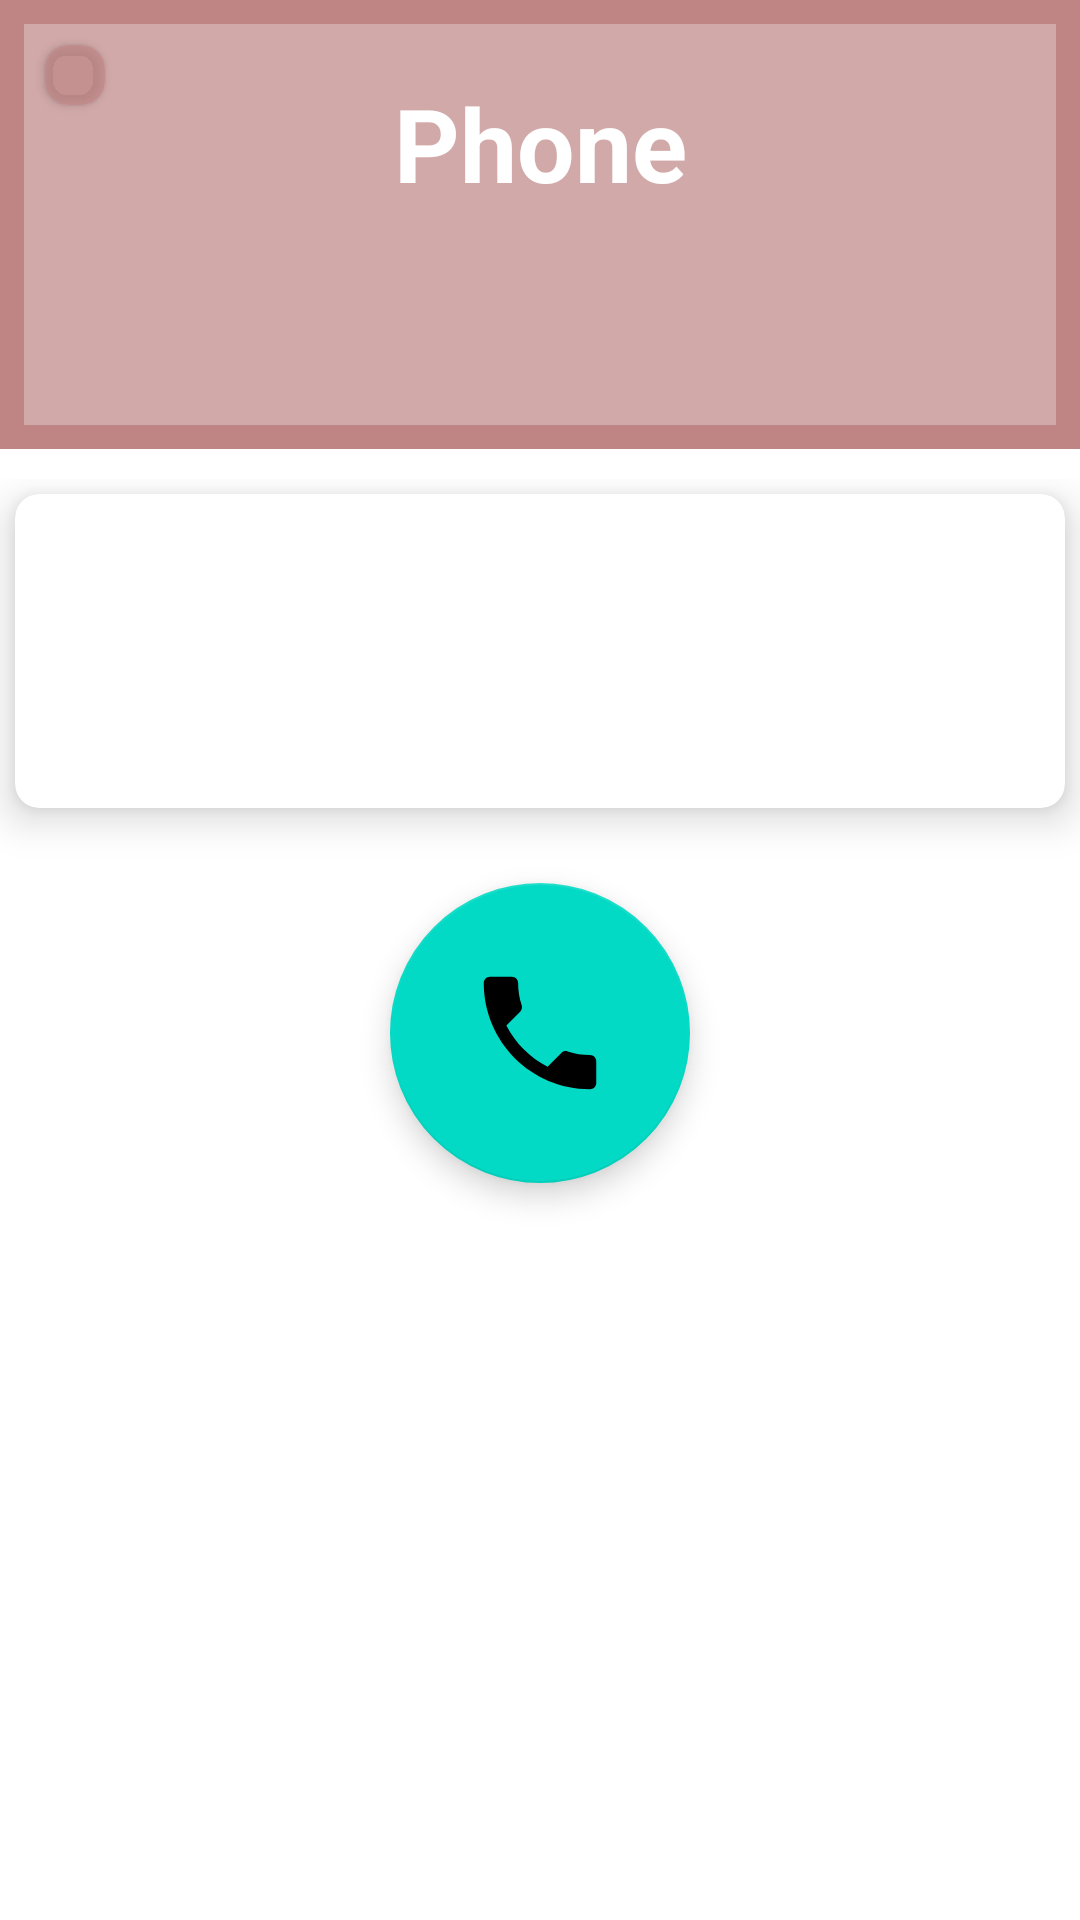

Layout XML and referenced resources for this Android screen:
<!-- AndroidManifest.xml: application theme Theme.DALD -->
<!-- res/layout/activity_phone_call.xml -->
<?xml version="1.0" encoding="utf-8"?>
<LinearLayout xmlns:android="http://schemas.android.com/apk/res/android"
    xmlns:app="http://schemas.android.com/apk/res-auto"
    xmlns:tools="http://schemas.android.com/tools"
    android:layout_width="match_parent"
    android:layout_height="match_parent"
    android:keepScreenOn="true"
    android:orientation="vertical"
    android:weightSum="10"
    tools:context=".Phone.PhoneCallActivity">

    <GridLayout
        android:layout_width="match_parent"
        android:layout_height="200dp"
        android:layout_marginBottom="10dp"
        android:layout_weight="2.4"
        android:background="@drawable/phone_banner_background"
        android:clipChildren="false"
        android:clipToPadding="false"
        android:columnCount="2"
        android:padding="5dp"
        android:rowCount="2">

        <androidx.cardview.widget.CardView
            android:id="@+id/cv_HomeFromPhone"
            android:layout_width="wrap_content"
            android:layout_height="wrap_content"
            android:layout_marginStart="10dp"
            android:layout_marginTop="10dp"
            android:layout_marginEnd="10dp"
            android:layout_marginBottom="10dp"
            android:backgroundTint="@color/phone_background"
            android:clickable="true"
            android:foreground="?attr/selectableItemBackground"
            android:onClick="returnToContacts"
            app:cardCornerRadius="8dp"
            app:cardElevation="2dp">

            <ImageView
                android:id="@+id/iv_HomeFromPhone"
                android:layout_width="wrap_content"
                android:layout_height="wrap_content"
                android:layout_alignParentStart="true"
                android:layout_centerVertical="true"
                android:padding="10dp"
                android:src="@drawable/ic_baseline_subdirectory_arrow_left_24" />

        </androidx.cardview.widget.CardView>

        <TextView
            android:id="@+id/tv_PhoneBannerTitle"
            android:layout_width="match_parent"
            android:layout_height="wrap_content"
            android:layout_row="0"
            android:layout_column="0"
            android:layout_marginTop="20dp"
            android:gravity="center"
            android:text="Phone"
            android:textColor="@android:color/white"
            android:textSize="34sp"
            android:textStyle="bold" />

    </GridLayout>

    <RelativeLayout
        android:layout_width="match_parent"
        android:layout_height="match_parent">

        <androidx.cardview.widget.CardView
            android:id="@+id/cv_ContactCallCard"
            android:layout_width="match_parent"
            android:layout_height="wrap_content"
            android:layout_margin="5dp"
            android:foreground="?attr/selectableItemBackground"
            app:cardCornerRadius="8dp"
            app:cardElevation="8dp">

            <RelativeLayout
                android:layout_width="match_parent"
                android:layout_height="match_parent">

                <TextView
                    android:id="@+id/tv_ContactNameFromIntent"
                    android:layout_width="wrap_content"
                    android:layout_height="wrap_content"
                    android:layout_centerHorizontal="true"
                    android:layout_margin="10dp"
                    android:textSize="30sp"
                    android:textStyle="bold"
                    tools:text="Joe Bloggs" />

                <TextView
                    android:id="@+id/tv_ContactNumberFromIntent"
                    android:layout_width="wrap_content"
                    android:layout_height="wrap_content"
                    android:layout_below="@id/tv_ContactNameFromIntent"
                    android:layout_centerHorizontal="true"
                    android:layout_margin="10dp"
                    android:textSize="18sp"
                    tools:text="07123456789" />

            </RelativeLayout>


        </androidx.cardview.widget.CardView>

        <com.google.android.material.floatingactionbutton.FloatingActionButton
            android:id="@+id/fab_Call"
            android:layout_width="wrap_content"
            android:layout_height="wrap_content"
            android:layout_below="@+id/cv_ContactCallCard"
            android:layout_centerHorizontal="true"
            android:layout_margin="20dp"
            android:elevation="80dp"
            android:src="@drawable/ic_baseline_phone_24"
            app:fabCustomSize="100dp"
            app:maxImageSize="50dp" />

    </RelativeLayout>


</LinearLayout>
<!-- resources referenced by this layout -->
<resources>
  <color name="phone_background">#B4BF8585</color>
  <!-- drawable ic_baseline_phone_24 (drawable) -->
  <vector xmlns:android="http://schemas.android.com/apk/res/android"
      android:width="24dp"
      android:height="24dp"
      android:tint="#585858"
      android:viewportWidth="24"
      android:viewportHeight="24">
      <path
          android:fillColor="@android:color/white"
          android:pathData="M6.62,10.79c1.44,2.83 3.76,5.14 6.59,6.59l2.2,-2.2c0.27,-0.27 0.67,-0.36 1.02,-0.24 1.12,0.37 2.33,0.57 3.57,0.57 0.55,0 1,0.45 1,1V20c0,0.55 -0.45,1 -1,1 -9.39,0 -17,-7.61 -17,-17 0,-0.55 0.45,-1 1,-1h3.5c0.55,0 1,0.45 1,1 0,1.25 0.2,2.45 0.57,3.57 0.11,0.35 0.03,0.74 -0.25,1.02l-2.2,2.2z" />
  </vector>
  <!-- drawable phone_banner_background (drawable-v24) -->
  <?xml version="1.0" encoding="utf-8"?>
  <selector xmlns:android="http://schemas.android.com/apk/res/android">
      <item>
          <shape android:shape="rectangle">
              <stroke
                  android:color="#BF8585"
                  android:width="8dp"/>
              <solid android:color="#B4BF8585"/>
  
          </shape>
      </item>
  </selector>
  <style name="Theme.DALD" parent="Theme.MaterialComponents.DayNight.DarkActionBar">
          
          <item name="colorPrimary">@color/purple_500</item>
          <item name="colorPrimaryVariant">@color/purple_700</item>
          <item name="colorOnPrimary">@color/white</item>
          
          <item name="colorSecondary">@color/teal_200</item>
          <item name="colorSecondaryVariant">@color/teal_700</item>
          <item name="colorOnSecondary">@color/black</item>
          
          <item name="android:statusBarColor" tools:targetApi="l">?attr/colorPrimaryVariant</item>
          
      </style>
  <color name="purple_500">#FF6200EE</color>
  <color name="purple_700">#FF3700B3</color>
  <color name="white">#FFFFFFFF</color>
  <color name="teal_200">#FF03DAC5</color>
  <color name="teal_700">#FF018786</color>
  <color name="black">#FF000000</color>
</resources>
